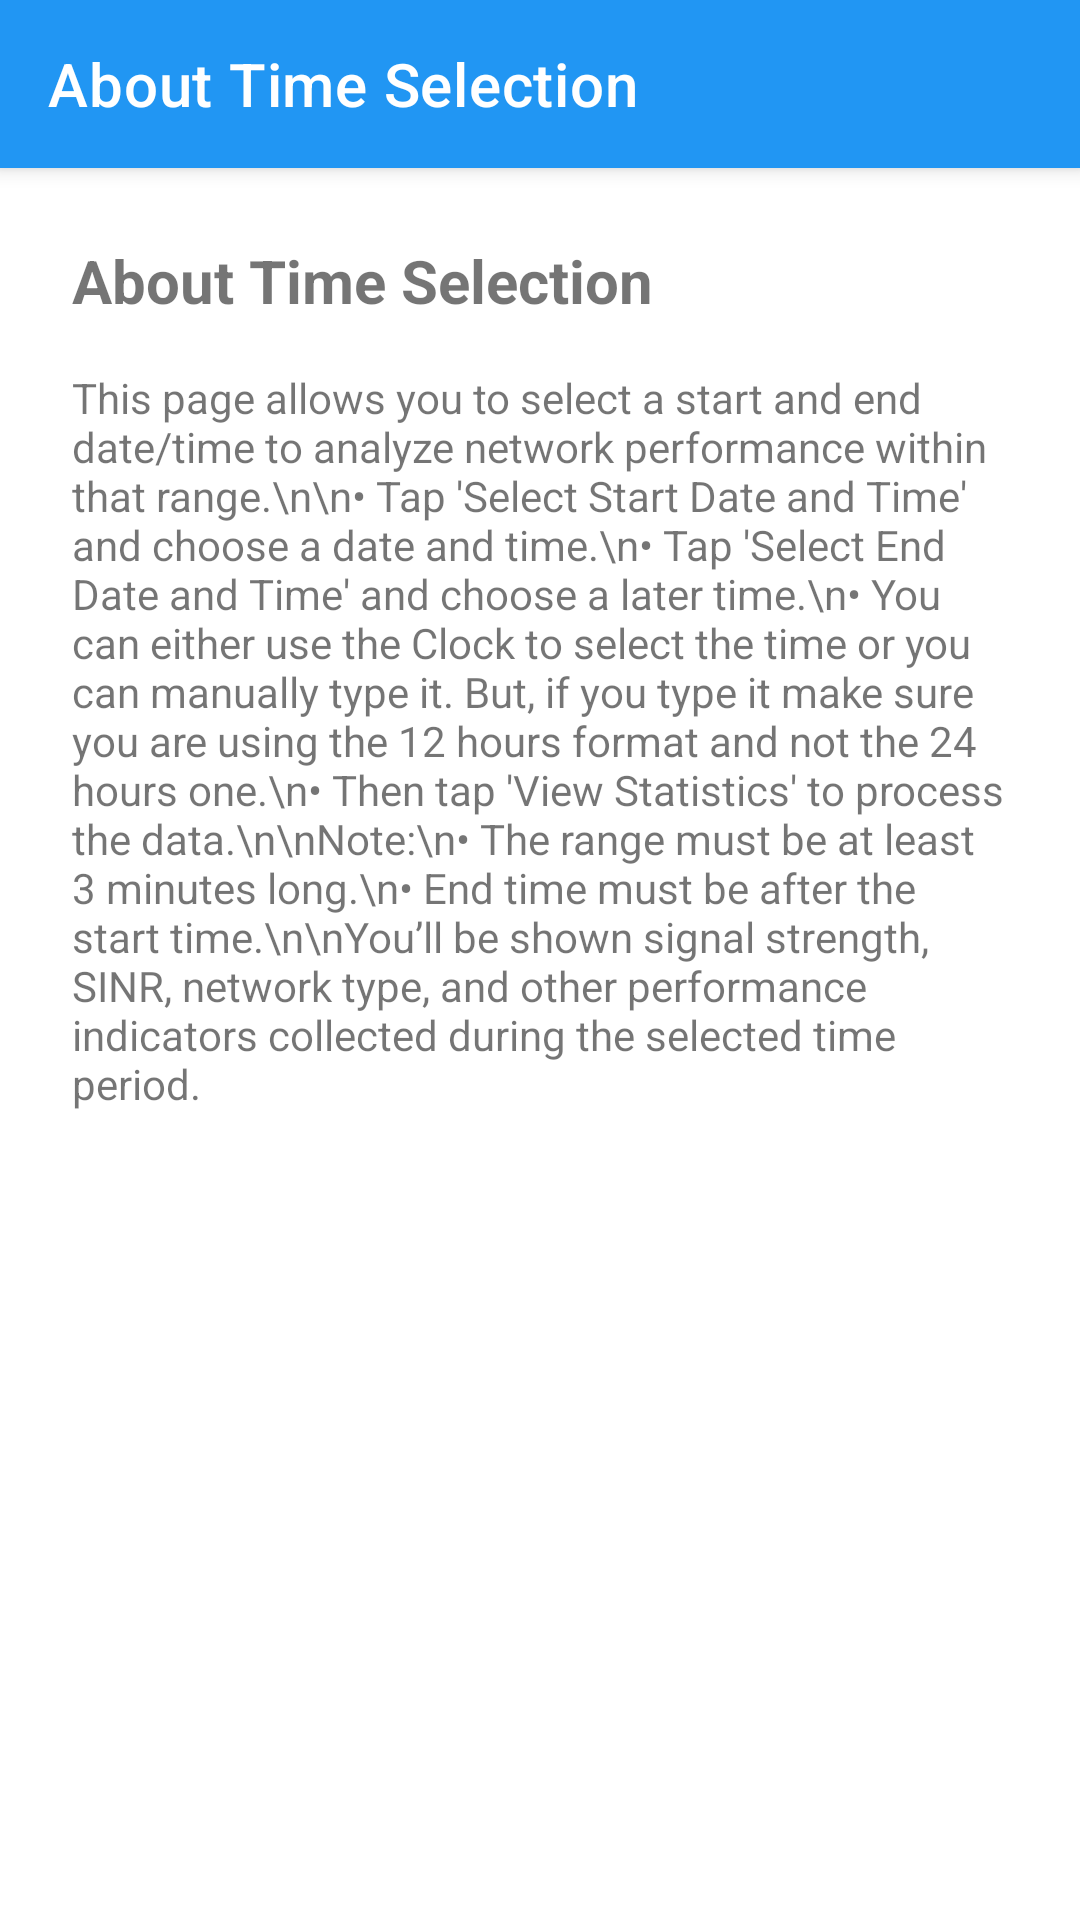

Android layout source for this screen:
<!-- AndroidManifest.xml: application theme Theme.NetworkCellAnalyzer -->
<!-- res/layout/activity_about_time.xml -->
<?xml version="1.0" encoding="utf-8"?>
<androidx.coordinatorlayout.widget.CoordinatorLayout
    xmlns:android="http://schemas.android.com/apk/res/android"
    xmlns:app="http://schemas.android.com/apk/res-auto"
    xmlns:tools="http://schemas.android.com/tools"
    android:layout_width="match_parent"
    android:layout_height="match_parent"
    tools:context=".AboutTimeActivity">

    
    <com.google.android.material.appbar.AppBarLayout
        android:layout_width="match_parent"
        android:layout_height="wrap_content"
        android:theme="@style/ThemeOverlay.AppCompat.Dark.ActionBar">

        <androidx.appcompat.widget.Toolbar
            android:id="@+id/aboutTimeToolbar"
            android:layout_width="match_parent"
            android:layout_height="?attr/actionBarSize"
            android:background="?attr/colorPrimary"
            app:title="About Time Selection"
            app:titleTextColor="@android:color/white"
            app:navigationIcon="@drawable/ic_close" />
    </com.google.android.material.appbar.AppBarLayout>

    
    <ScrollView
        android:layout_width="match_parent"
        android:layout_height="match_parent"
        android:layout_marginTop="?attr/actionBarSize"
        android:padding="24dp">

        <LinearLayout
            android:layout_width="match_parent"
            android:layout_height="wrap_content"
            android:orientation="vertical">

            <TextView
                android:text="About Time Selection"
                android:textStyle="bold"
                android:textSize="20sp"
                android:layout_marginBottom="16dp"
                android:layout_width="wrap_content"
                android:layout_height="wrap_content" />

            <TextView
                android:layout_width="wrap_content"
                android:layout_height="wrap_content"
                android:text="This page allows you to select a start and end date/time to analyze network performance within that range.\n\n• Tap 'Select Start Date and Time' and choose a date and time.\n• Tap 'Select End Date and Time' and choose a later time.\n• You can either use the Clock to select the time or you can manually type it. But, if you type it make sure you are using the 12 hours format and not the 24 hours one.\n• Then tap 'View Statistics' to process the data.\n\nNote:\n• The range must be at least 3 minutes long.\n• End time must be after the start time.\n\nYou’ll be shown signal strength, SINR, network type, and other performance indicators collected during the selected time period." />
        </LinearLayout>
    </ScrollView>
</androidx.coordinatorlayout.widget.CoordinatorLayout>
<!-- resources referenced by this layout -->
<resources>
  <style name="Theme.NetworkCellAnalyzer" parent="Theme.MaterialComponents.DayNight.NoActionBar">
  
          
          <item name="colorPrimary">@color/primary</item>
          <item name="colorPrimaryVariant">@color/primary_dark</item>
          <item name="colorOnPrimary">@color/white</item>
          
          <item name="colorSecondary">@color/accent</item>
          <item name="colorSecondaryVariant">@color/accent</item>
          <item name="colorOnSecondary">@color/black</item>
          
          <item name="android:statusBarColor">?attr/colorPrimaryVariant</item>
      </style>
  <color name="primary">#2196F3</color>
  <color name="primary_dark">#1976D2</color>
  <color name="white">#FFFFFFFF</color>
  <color name="accent">#03A9F4</color>
  <color name="black">#FF000000</color>
</resources>
